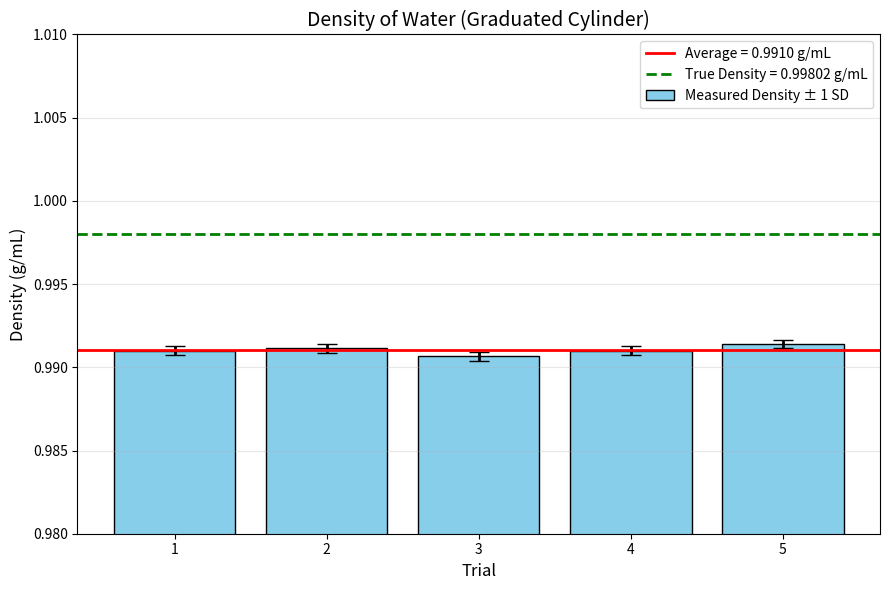

Generate this figure with matplotlib:
#This code produces the bar graph for the measurements lab
import numpy as np
import matplotlib.pyplot as plt

# Raw data
empty_cylinder_mass = 42.67  # g

trials = np.array([1, 2, 3, 4, 5])

volumes = np.array([
    10.0,
    20.0,
    30.0,
    40.0,
    50.0
])  # mL

total_masses = np.array([
    52.58,
    62.493,
    72.39,
    82.31,
    92.24
])  # g

# Calculate mass of water
water_masses = total_masses - empty_cylinder_mass

# Calculate density for each trial
densities = water_masses / volumes

# Calculate average and sample standard deviation
average = np.mean(densities)
std_dev = np.std(densities, ddof=1)

# True density of water
true_density = 0.99802  # g/mL

# Print calculated values
print("Densities:")
for i, density in enumerate(densities, start=1):
    print(f"Trial {i}: {density:.4f} g/mL")

print(f"\nAverage density: {average:.4f} g/mL")
print(f"Standard deviation: {std_dev:.4f} g/mL")

# Create the bar graph
plt.figure(figsize=(9, 6))

plt.bar(
    trials,
    densities,
    yerr=std_dev,
    capsize=7,
    color="skyblue",
    edgecolor="black",
    error_kw={
        "elinewidth": 2,
        "ecolor": "black"
    },
    label="Measured Density ± 1 SD"
)

# Average density line
plt.axhline(
    average,
    color="red",
    linewidth=2,
    linestyle="-",
    label=f"Average = {average:.4f} g/mL"
)

# True density line
plt.axhline(
    true_density,
    color="green",
    linewidth=2,
    linestyle="--",
    label=f"True Density = {true_density:.5f} g/mL"
)

# Axis labels
plt.xlabel("Trial", fontsize=12)
plt.ylabel("Density (g/mL)", fontsize=12)

# X-axis: Trials 1–5
plt.xticks(trials, ["1", "2", "3", "4", "5"])

# Y-axis range
plt.ylim(0.98, 1.01)

# Title
plt.title("Density of Water (Graduated Cylinder)", fontsize=14)

# Grid
plt.grid(axis="y", alpha=0.3)

# Legend
plt.legend()

plt.tight_layout()
plt.show()
